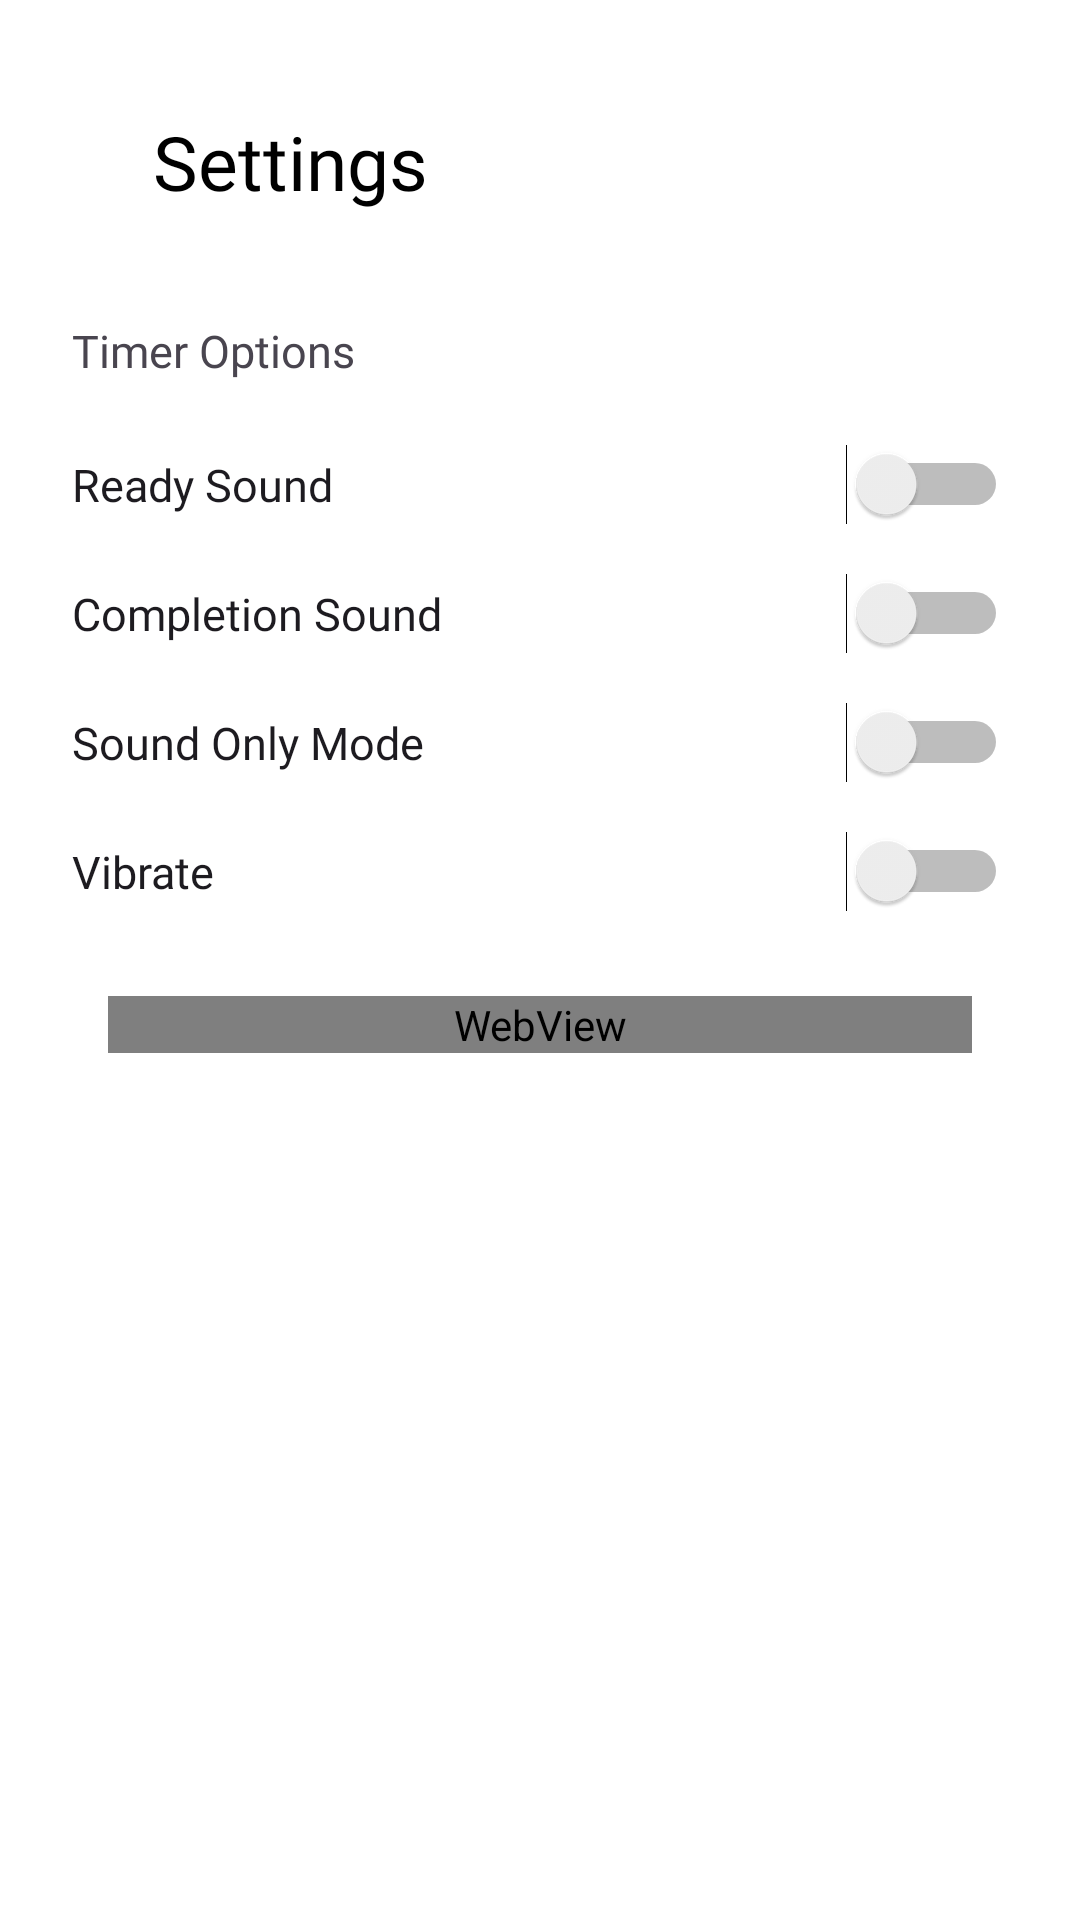

Reconstruct the res/layout file that produces this screen, plus the resources it refers to.
<!-- AndroidManifest.xml: application theme Theme.SocketFusionTimer -->
<!-- res/layout/activity_settings.xml -->
<?xml version="1.0" encoding="utf-8"?>
<ScrollView xmlns:android="http://schemas.android.com/apk/res/android"
    xmlns:tools="http://schemas.android.com/tools"
    android:layout_width="match_parent"
    android:layout_height="match_parent"
    android:background="@color/white"
    android:padding="16dp">

    <LinearLayout
        android:layout_width="match_parent"
        android:layout_height="wrap_content"
        android:orientation="vertical">

        <RelativeLayout
            android:layout_width="match_parent"
            android:layout_height="wrap_content"
            android:layout_marginTop="21dp">
            <ImageView
                android:layout_width="20dp"
                android:layout_height="20dp"
                android:layout_centerVertical="true"
                android:onClick="back"
                android:src="@drawable/back" />

            <TextView
                android:layout_width="match_parent"
                android:layout_height="wrap_content"
                android:layout_marginStart="35dp"
                android:fontFamily="@font/lexend_extra_bold"
                android:text="Settings"
                android:textColor="@color/black"
                android:textSize="25dp" />
        </RelativeLayout>


        <TextView
            android:layout_width="match_parent"
            android:layout_height="wrap_content"
            android:layout_marginTop="36dp"
            android:onClick="timer"
            android:layout_marginStart="8dp"
            android:layout_marginBottom="13dp"
            android:fontFamily="@font/lexend_semi_bold"
            android:text="Timer Options"
            android:textSize="15sp" />

        <Switch
            android:id="@+id/switchCountDown"
            android:layout_width="match_parent"
            android:layout_height="wrap_content"
            android:layout_margin="8dp"
            android:fontFamily="@font/lexend_medium"
            android:text="Count Up"
            android:visibility="gone"
            android:textSize="15sp" />


        <Switch
            android:id="@+id/switchReadySound"
            android:layout_width="match_parent"
            android:layout_height="wrap_content"
            android:layout_margin="8dp"
            android:fontFamily="@font/lexend_medium"

            android:text="Ready Sound"
            android:textSize="15sp" />

        <Switch
            android:id="@+id/switchCompletionSound"
            android:layout_width="match_parent"
            android:layout_height="wrap_content"
            android:layout_margin="8dp"

            android:fontFamily="@font/lexend_medium"
            android:text="Completion Sound"
            android:textSize="15sp" />

        <Switch
            android:id="@+id/switchVoiceCommands"
            android:layout_width="match_parent"
            android:layout_height="wrap_content"
            android:layout_margin="8dp"
android:visibility="gone"
            android:fontFamily="@font/lexend_medium"
            android:text="Voice Commands"
            android:textSize="15sp" />

        <Switch
            android:id="@+id/switchSoundOnly"
            android:layout_width="match_parent"
            android:layout_height="wrap_content"
            android:layout_margin="8dp"

            android:fontFamily="@font/lexend_medium"
            android:text="Sound Only Mode"
            android:textSize="15sp" />

        <Switch
            android:id="@+id/switchVibrate"
            android:layout_width="match_parent"
            android:layout_height="wrap_content"

            android:layout_margin="8dp"
            android:fontFamily="@font/lexend_medium"
            android:text="Vibrate"
            android:textSize="15sp" />

        <WebView
            android:id="@+id/webview"
            android:layout_width="match_parent"
            android:layout_margin="20dp"
            android:layout_height="match_parent"
           />
        <androidx.appcompat.widget.AppCompatButton
            android:id="@+id/btnNext"
            android:layout_width="match_parent"
            android:layout_height="wrap_content"
            android:layout_marginTop="40dp"
            android:background="@drawable/button_bg"
            android:text="Next"
            android:visibility="gone"
            android:textColor="@color/white" />
    </LinearLayout>
</ScrollView>
<!-- resources referenced by this layout -->
<resources>
  <color name="black">#FF000000</color>
  <color name="white">#FFFFFFFF</color>
  <!-- drawable button_bg (drawable) -->
  <?xml version="1.0" encoding="utf-8"?>
  <selector xmlns:android="http://schemas.android.com/apk/res/android">
      <item android:state_pressed="false">
          <shape>
              <solid android:color="@color/appColor" />
              <corners android:radius="12dp" />
          </shape>
      </item>
  
  </selector>
  <style name="Theme.SocketFusionTimer" parent="Base.Theme.SocketFusionTimer" />
  <color name="appColor">#008FC9</color>
  <style name="Base.Theme.SocketFusionTimer" parent="Theme.Material3.DayNight.NoActionBar">
          
           <item name="colorPrimary">@color/appColor</item>
           <item name="colorPrimaryDark">@color/appColor</item>
           <item name="colorAccent">@color/appColor</item>
      </style>
</resources>
